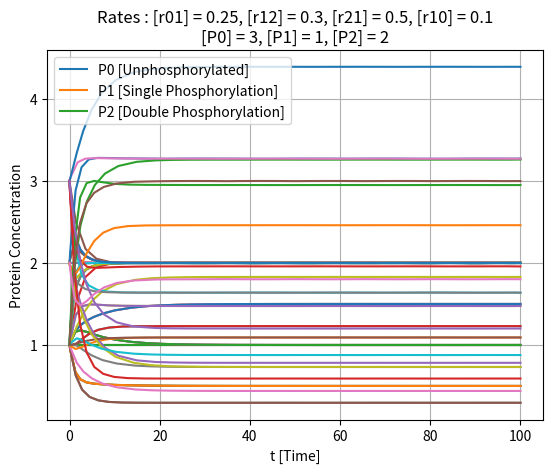

Write the Python code that produced this figure.

# [redacted]
# [redacted]
# Problem Set #1 - Problem #3 : Protein Phosphorylation Dynamics

from scipy.integrate import solve_ivp
import numpy as np 
import matplotlib.pyplot as plt
import random

# PART [A] : set rate constant (r) and protein concentration 
r01 = 0.5 # [time^-1] State P0 to P1 (Phosphorylation)
r12 = 0.5 # [time^-1] State P1 to P2 (Phosphorylation)
r21 = 0.5 # [time^-1] State P2 to P1 (Dephosphorylation)
r10 = 0.5 # [time^-1] State P1 to P0 (Dephosphorylation)

P0i = 1 # [molecules/cell] Initial concentration in the P0 State 
P1i = 1 # [molecules/cell] Initial Concentration in the P1 State 
P2i = 1 # [molecules/cell] Initial concetration in the P2 State 

# ODE system for the changing concentration of each phosphorylation state
def Phosphorylation(t, U, r01, r12, r21, r10): 
    P0, P1, P2 = U 
    # a negative rate constant reflects molecules leaving that state (ie, dephosphorylating)
    dP0_dt = (r10 * P1) + (-r01 * P0) 
    dP1_dt = (r01 * P0) + (r21 * P2) + (-r12 * P1) + (-r10 * P1)
    dP2_dt = (r12 * P1) + (-r21 * P2)
    return (dP0_dt, dP1_dt, dP2_dt)

# Time span and initial conditions 
time = (0, 100) 
initial = (P0i, P1i, P2i)

# Solution to the phosphorylaton ODE system 
solution = solve_ivp(Phosphorylation, time, initial, args = (r01, r12, r21, r10))

# Plot values 
plt.plot(solution.t, solution.y[0], label = 'P0 [Unphosphorylated]')
plt.plot(solution.t, solution.y[1], label = 'P1 [Single Phosphorylation]')
plt.plot(solution.t, solution.y[2], label = 'P2 [Double Phosphorylation]')

plt.xlabel('t [Time]')
plt.ylabel('Protein Concentration')
plt.title('Protein Phosphorylation : [P]i = 1 and [r]i = 0.5')
plt.legend()
plt.grid(True)
plt.show()

# --------------------------------------------------------------------------
# PART [B] : different sets of initial conditions for P0, P1, and P2 
initial = np.array([1, 2, 3]) # Update initial concentrations into an array for shuffling
j = 0 # Counter to make sure its 6 iterations

# Iterate until you have generated 6 graphs 
while (j < 6): 
    random.shuffle(initial) # Randomizes/shuffles the values in 'initial'
    P0i, P1i, P2i = initial # Unpack shuffled initial vlaues
    solution = solve_ivp(Phosphorylation, time, initial, args = (r01, r12, r21, r10)) 

    # Plot the random initial vlaues 
    plt.plot(solution.t, solution.y[0], label = 'P0 [Unphosphorylated]')
    plt.plot(solution.t, solution.y[1], label = 'P1 [Single Phosphorylation]')
    plt.plot(solution.t, solution.y[2], label = 'P2 [Double Phosphorylation]')

    plt.title(f'Initial : [P0] = {P0i}, [P1] = {P1i}, [P2] = {P2i}')
    plt.xlabel('t [Time]')
    plt.ylabel('Protein Concentration')
    plt.grid(True)
    plt.show()
    
    # Update the counter 
    j = j + 1

# --------------------------------------------------------------------------
# PART [C] : different sets of rate contants values 
initial = (1, 1, 1) # Set it back to original
r01, r12, r21, r10 = (0.5, 0.25, 0.10, 0.30) 
rate = np.array([r01, r12, r21, r10]) # Rate array that hold constants 

j = 0 # Counter to make sure its 6 iterations

# Iterate until you have generated 6 graphs 
while (j < 6): 
    random.shuffle(rate) # Randomizes/shuffles the values in ea 'rate' constant
    r01, r12, r21, r10 = rate # Unpack shuffled vlaues 
    solution = solve_ivp(Phosphorylation, time, initial, args = (r01, r12, r21, r10)) 

    # Plot the random initial vlaues 
    plt.plot(solution.t, solution.y[0], label = 'P0 [Unphosphorylated]')
    plt.plot(solution.t, solution.y[1], label = 'P1 [Single Phosphorylation]')
    plt.plot(solution.t, solution.y[2], label = 'P2 [Double Phosphorylation]')

    plt.title(f'Rates : [r01] = {r01}, [r12] = {r12}, [r21] = {r21}, [r10] = {r10}')
    plt.xlabel('t [Time]')
    plt.ylabel('Protein Concentration')
    plt.grid(True)
    plt.show()
    
    # Update the counter 
    j = j + 1

    # --------------------------------------------------------------------------
# PART [D] : different sets of initial and rate-contants values 
initial = np.array([1, 2, 3]) # Initial array
r01, r12, r21, r10 = (0.5, 0.25, 0.10, 0.30) 
rate = np.array([r01, r12, r21, r10]) # Rate array

j = 0 # Counter 
while (j < 6): 
    random.shuffle(rate)
    r01, r12, r21, r10 = rate # Unpack the shuffled rate constant
    random.shuffle(initial)
    P0i, P1i, P2i = initial # Unpack the shuffled initial vlaues 

    solution = solve_ivp(Phosphorylation, time, initial, args = (r01, r12, r21, r10)) 

    # Plot the random initial vlaues 
    plt.plot(solution.t, solution.y[0], label = 'P0 [Unphosphorylated]')
    plt.plot(solution.t, solution.y[1], label = 'P1 [Single Phosphorylation]')
    plt.plot(solution.t, solution.y[2], label = 'P2 [Double Phosphorylation]')

    plt.title(f'Rates : [r01] = {r01}, [r12] = {r12}, [r21] = {r21}, [r10] = {r10}\n' 
              f'[P0] = {P0i}, [P1] = {P1i}, [P2] = {P2i}')
    plt.xlabel('t [Time]')
    plt.ylabel('Protein Concentration')
    plt.grid(True)
    plt.show()
    j = j + 1